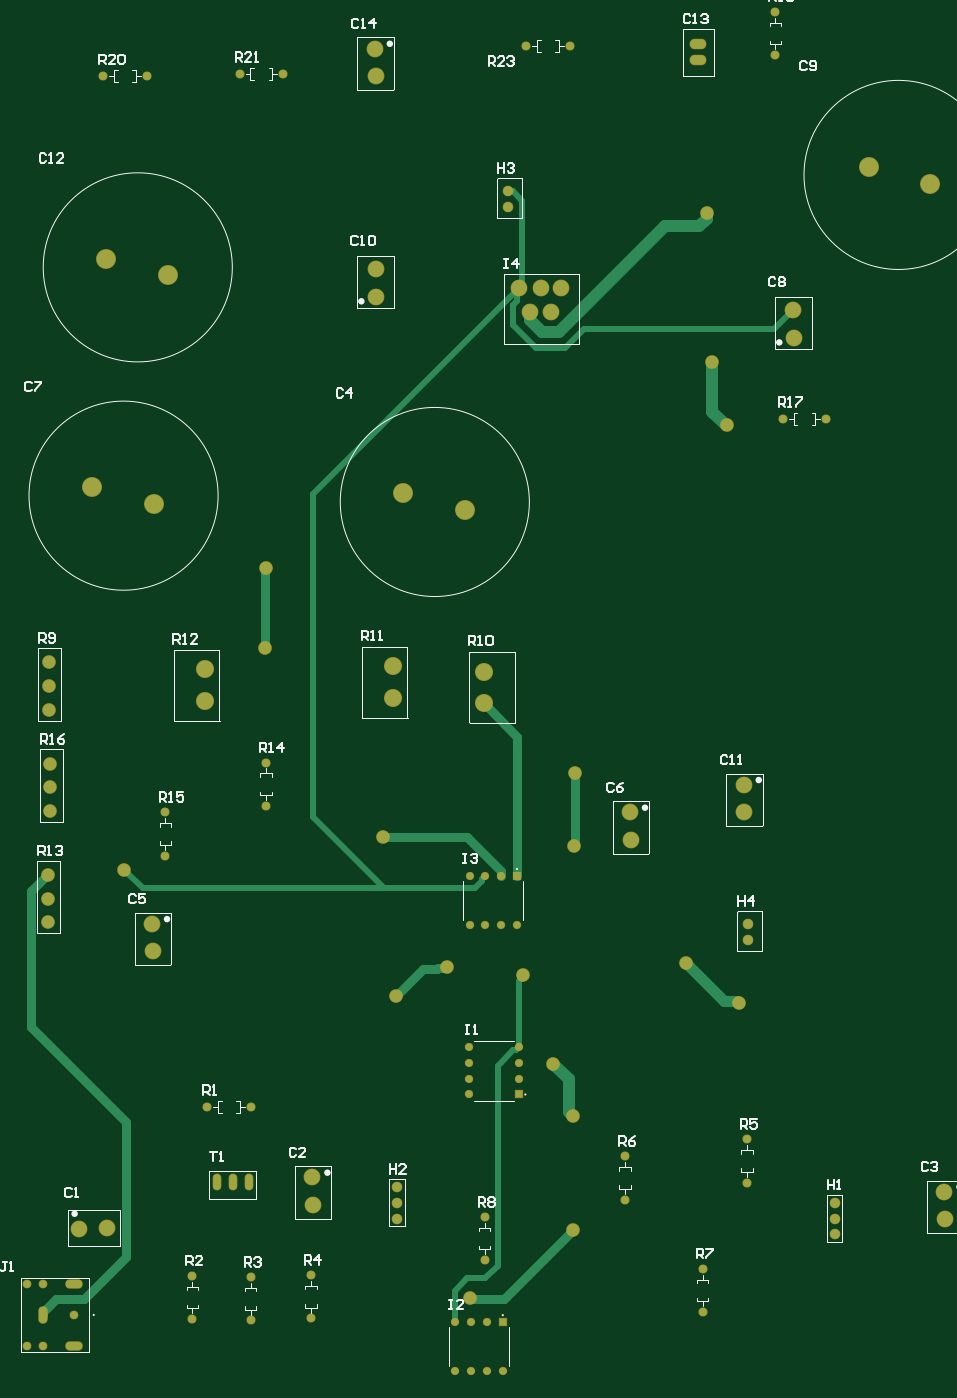
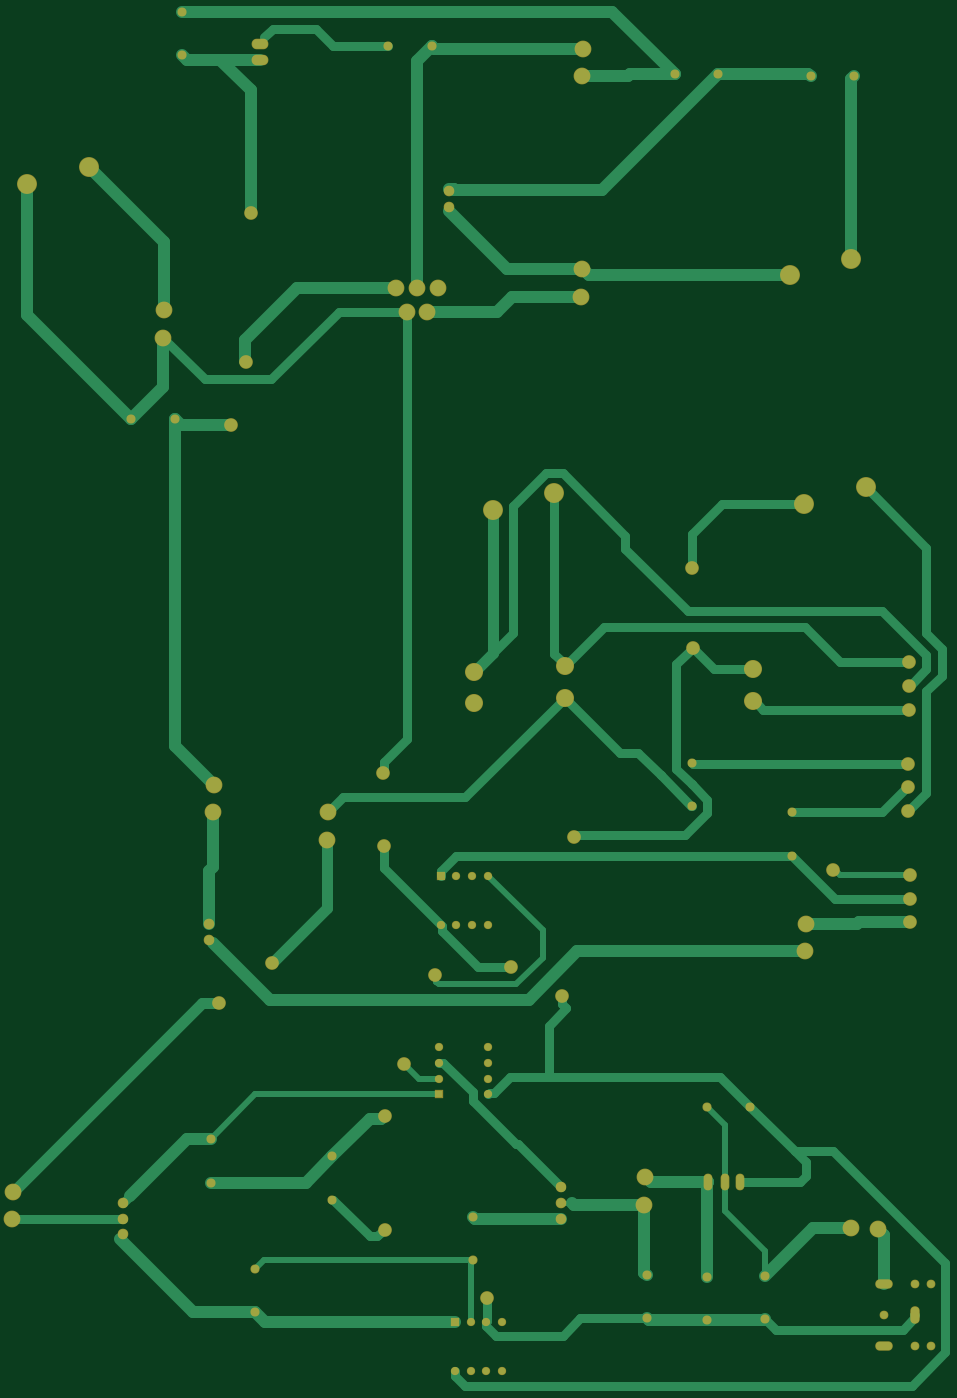
Circuit board: 9 layer files. Board 149.9 x 220.9 mm.
- bottom_copper: AudioAmplifierBasic.GBL (12724 bytes)
- bottom_silk: AudioAmplifierBasic.GBO (284 bytes)
- paste: AudioAmplifierBasic.GBP (539 bytes)
- bottom_mask: AudioAmplifierBasic.GBS (4045 bytes)
- outline: AudioAmplifierBasic.GM1 (287 bytes)
- top_copper: AudioAmplifierBasic.GTL (6908 bytes)
- top_silk: AudioAmplifierBasic.GTO (23513 bytes)
- paste: AudioAmplifierBasic.GTP (543 bytes)
- top_mask: AudioAmplifierBasic.GTS (4044 bytes)

=== bottom_copper: AudioAmplifierBasic.GBL (12724 bytes, source omitted) ===
=== bottom_silk: AudioAmplifierBasic.GBO ===
G04*
G04 #@! TF.GenerationSoftware,Altium Limited,Altium Designer,25.4.2 (15)*
G04*
G04 Layer_Color=32896*
%FSLAX44Y44*%
%MOMM*%
G71*
G04*
G04 #@! TF.SameCoordinates,B37D86E9-8EB0-469F-8F7F-38126ABF2200*
G04*
G04*
G04 #@! TF.FilePolarity,Positive*
G04*
G01*
G75*
M02*

=== paste: AudioAmplifierBasic.GBP ===
G04*
G04 #@! TF.GenerationSoftware,Altium Limited,Altium Designer,25.4.2 (15)*
G04*
G04 Layer_Color=128*
%FSLAX44Y44*%
%MOMM*%
G71*
G04*
G04 #@! TF.SameCoordinates,B37D86E9-8EB0-469F-8F7F-38126ABF2200*
G04*
G04*
G04 #@! TF.FilePolarity,Positive*
G04*
G01*
G75*
%ADD15C,0.7500*%
D15*
X935930Y1996440D02*
G03*
X935930Y1996440I-3750J0D01*
G01*
Y2021840D02*
G03*
X935930Y2021840I-3750J0D01*
G01*
X1322010Y817880D02*
G03*
X1322010Y817880I-3750J0D01*
G01*
Y843280D02*
G03*
X1322010Y843280I-3750J0D01*
G01*
M02*

=== bottom_mask: AudioAmplifierBasic.GBS ===
G04*
G04 #@! TF.GenerationSoftware,Altium Limited,Altium Designer,25.4.2 (15)*
G04*
G04 Layer_Color=16711935*
%FSLAX44Y44*%
%MOMM*%
G71*
G04*
G04 #@! TF.SameCoordinates,B37D86E9-8EB0-469F-8F7F-38126ABF2200*
G04*
G04*
G04 #@! TF.FilePolarity,Negative*
G04*
G01*
G75*
%ADD16C,2.2032*%
%ADD17O,2.7032X1.7032*%
%ADD18C,3.2032*%
%ADD19C,1.7032*%
%ADD20O,1.4032X2.7032*%
%ADD21C,2.7032*%
%ADD22C,1.4612*%
%ADD23O,1.5112X2.8192*%
%ADD24O,2.8192X1.5112*%
%ADD25C,1.4032*%
%ADD26C,1.3332*%
%ADD27R,1.3332X1.3332*%
%ADD28R,1.3332X1.3332*%
%ADD29C,2.9032*%
D16*
X193040Y1187650D02*
D03*
Y1225650D02*
D03*
Y1263650D02*
D03*
X191770Y845920D02*
D03*
Y883920D02*
D03*
Y921920D02*
D03*
X195580Y1024990D02*
D03*
Y1062990D02*
D03*
Y1100990D02*
D03*
X955040Y760730D02*
D03*
X731520Y982980D02*
D03*
X542290Y1416050D02*
D03*
X541020Y1286510D02*
D03*
X833120Y773430D02*
D03*
X751840Y727710D02*
D03*
X871220Y242570D02*
D03*
X1036320Y351790D02*
D03*
X1004570Y618490D02*
D03*
X1036320Y534670D02*
D03*
X1250950Y1986280D02*
D03*
X1037590Y967740D02*
D03*
X1038860Y1085850D02*
D03*
X1283970Y1644650D02*
D03*
X1259840Y1746250D02*
D03*
X1303020Y716280D02*
D03*
X1217930Y779780D02*
D03*
X314960Y929640D02*
D03*
D17*
X1236980Y2258060D02*
D03*
Y2232660D02*
D03*
D18*
X862330Y1508760D02*
D03*
X763270Y1535430D02*
D03*
X262890Y1545590D02*
D03*
X361950Y1518920D02*
D03*
X1511300Y2059940D02*
D03*
X1610360Y2033270D02*
D03*
X285750Y1912620D02*
D03*
X384810Y1885950D02*
D03*
D19*
X1456690Y344170D02*
D03*
Y369570D02*
D03*
Y394970D02*
D03*
X753110Y369570D02*
D03*
Y394970D02*
D03*
Y420370D02*
D03*
X932180Y1996440D02*
D03*
Y2021840D02*
D03*
X1318260Y817880D02*
D03*
Y843280D02*
D03*
D20*
X515620Y427990D02*
D03*
X489484Y427886D02*
D03*
X464345Y428354D02*
D03*
D21*
X967534Y1826591D02*
D03*
X1000109Y1827141D02*
D03*
X949633Y1865660D02*
D03*
X984606Y1865136D02*
D03*
X1017417Y1865132D02*
D03*
X242570Y353060D02*
D03*
X287020Y354330D02*
D03*
X617220Y435610D02*
D03*
X618490Y391160D02*
D03*
X1633220Y412750D02*
D03*
X1634490Y368300D02*
D03*
X359410Y843280D02*
D03*
X360680Y798830D02*
D03*
X1127760Y1022350D02*
D03*
X1129030Y977900D02*
D03*
X1391920Y1785620D02*
D03*
X1390650Y1830070D02*
D03*
X720090Y1851660D02*
D03*
X718820Y1896110D02*
D03*
X1310640Y1066800D02*
D03*
X1311910Y1022350D02*
D03*
X717550Y2250440D02*
D03*
X718820Y2205990D02*
D03*
D22*
X448160Y548640D02*
D03*
X518160D02*
D03*
X424180Y277570D02*
D03*
Y207570D02*
D03*
X518160Y275740D02*
D03*
Y205740D02*
D03*
X614680Y278840D02*
D03*
Y208840D02*
D03*
X1315720Y497280D02*
D03*
Y427280D02*
D03*
X1120140Y469900D02*
D03*
Y399900D02*
D03*
X1244600Y219000D02*
D03*
Y289000D02*
D03*
X894080Y372260D02*
D03*
Y302260D02*
D03*
X542290Y1102510D02*
D03*
Y1032510D02*
D03*
X381000Y953060D02*
D03*
Y1023060D02*
D03*
X1443430Y1654810D02*
D03*
X1373430D02*
D03*
X1361440Y2239570D02*
D03*
Y2309570D02*
D03*
X281230Y2205990D02*
D03*
X351230D02*
D03*
X570230Y2209800D02*
D03*
X500230D02*
D03*
X1030680Y2254250D02*
D03*
X960680D02*
D03*
D23*
X183680Y214630D02*
D03*
D24*
X233680Y164630D02*
D03*
Y264630D02*
D03*
D25*
X158680D02*
D03*
X183680D02*
D03*
X233680Y214630D02*
D03*
X158680Y164630D02*
D03*
X183680D02*
D03*
D26*
X869620Y568960D02*
D03*
Y594360D02*
D03*
Y619760D02*
D03*
Y645160D02*
D03*
X949020D02*
D03*
Y619760D02*
D03*
Y594360D02*
D03*
X923290Y124130D02*
D03*
X897890D02*
D03*
X872490D02*
D03*
X847090D02*
D03*
Y203530D02*
D03*
X872490D02*
D03*
X897890D02*
D03*
X946150Y841350D02*
D03*
X920750D02*
D03*
X895350D02*
D03*
X869950D02*
D03*
Y920750D02*
D03*
X895350D02*
D03*
X920750D02*
D03*
D27*
X949020Y568960D02*
D03*
D28*
X923290Y203530D02*
D03*
X946150Y920750D02*
D03*
D29*
X892810Y1248410D02*
D03*
Y1197610D02*
D03*
X746760Y1206500D02*
D03*
Y1257300D02*
D03*
X444500Y1201420D02*
D03*
Y1252220D02*
D03*
M02*

=== outline: AudioAmplifierBasic.GM1 ===
G04*
G04 #@! TF.GenerationSoftware,Altium Limited,Altium Designer,25.4.2 (15)*
G04*
G04 Layer_Color=16711935*
%FSLAX44Y44*%
%MOMM*%
G71*
G04*
G04 #@! TF.SameCoordinates,B37D86E9-8EB0-469F-8F7F-38126ABF2200*
G04*
G04*
G04 #@! TF.FilePolarity,Positive*
G04*
G01*
G75*
M02*

=== top_copper: AudioAmplifierBasic.GTL (6908 bytes, source omitted) ===
=== top_silk: AudioAmplifierBasic.GTO (23513 bytes, source omitted) ===
=== paste: AudioAmplifierBasic.GTP ===
G04*
G04 #@! TF.GenerationSoftware,Altium Limited,Altium Designer,25.4.2 (15)*
G04*
G04 Layer_Color=8421504*
%FSLAX44Y44*%
%MOMM*%
G71*
G04*
G04 #@! TF.SameCoordinates,B37D86E9-8EB0-469F-8F7F-38126ABF2200*
G04*
G04*
G04 #@! TF.FilePolarity,Positive*
G04*
G01*
G75*
%ADD15C,0.7500*%
D15*
X935930Y1996440D02*
G03*
X935930Y1996440I-3750J0D01*
G01*
Y2021840D02*
G03*
X935930Y2021840I-3750J0D01*
G01*
X1322010Y817880D02*
G03*
X1322010Y817880I-3750J0D01*
G01*
Y843280D02*
G03*
X1322010Y843280I-3750J0D01*
G01*
M02*

=== top_mask: AudioAmplifierBasic.GTS ===
G04*
G04 #@! TF.GenerationSoftware,Altium Limited,Altium Designer,25.4.2 (15)*
G04*
G04 Layer_Color=8388736*
%FSLAX44Y44*%
%MOMM*%
G71*
G04*
G04 #@! TF.SameCoordinates,B37D86E9-8EB0-469F-8F7F-38126ABF2200*
G04*
G04*
G04 #@! TF.FilePolarity,Negative*
G04*
G01*
G75*
%ADD16C,2.2032*%
%ADD17O,2.7032X1.7032*%
%ADD18C,3.2032*%
%ADD19C,1.7032*%
%ADD20O,1.4032X2.7032*%
%ADD21C,2.7032*%
%ADD22C,1.4612*%
%ADD23O,1.5112X2.8192*%
%ADD24O,2.8192X1.5112*%
%ADD25C,1.4032*%
%ADD26C,1.3332*%
%ADD27R,1.3332X1.3332*%
%ADD28R,1.3332X1.3332*%
%ADD29C,2.9032*%
D16*
X193040Y1187650D02*
D03*
Y1225650D02*
D03*
Y1263650D02*
D03*
X191770Y845920D02*
D03*
Y883920D02*
D03*
Y921920D02*
D03*
X195580Y1024990D02*
D03*
Y1062990D02*
D03*
Y1100990D02*
D03*
X955040Y760730D02*
D03*
X731520Y982980D02*
D03*
X542290Y1416050D02*
D03*
X541020Y1286510D02*
D03*
X833120Y773430D02*
D03*
X751840Y727710D02*
D03*
X871220Y242570D02*
D03*
X1036320Y351790D02*
D03*
X1004570Y618490D02*
D03*
X1036320Y534670D02*
D03*
X1250950Y1986280D02*
D03*
X1037590Y967740D02*
D03*
X1038860Y1085850D02*
D03*
X1283970Y1644650D02*
D03*
X1259840Y1746250D02*
D03*
X1303020Y716280D02*
D03*
X1217930Y779780D02*
D03*
X314960Y929640D02*
D03*
D17*
X1236980Y2258060D02*
D03*
Y2232660D02*
D03*
D18*
X862330Y1508760D02*
D03*
X763270Y1535430D02*
D03*
X262890Y1545590D02*
D03*
X361950Y1518920D02*
D03*
X1511300Y2059940D02*
D03*
X1610360Y2033270D02*
D03*
X285750Y1912620D02*
D03*
X384810Y1885950D02*
D03*
D19*
X1456690Y344170D02*
D03*
Y369570D02*
D03*
Y394970D02*
D03*
X753110Y369570D02*
D03*
Y394970D02*
D03*
Y420370D02*
D03*
X932180Y1996440D02*
D03*
Y2021840D02*
D03*
X1318260Y817880D02*
D03*
Y843280D02*
D03*
D20*
X515620Y427990D02*
D03*
X489484Y427886D02*
D03*
X464345Y428354D02*
D03*
D21*
X967534Y1826591D02*
D03*
X1000109Y1827141D02*
D03*
X949633Y1865660D02*
D03*
X984606Y1865136D02*
D03*
X1017417Y1865132D02*
D03*
X242570Y353060D02*
D03*
X287020Y354330D02*
D03*
X617220Y435610D02*
D03*
X618490Y391160D02*
D03*
X1633220Y412750D02*
D03*
X1634490Y368300D02*
D03*
X359410Y843280D02*
D03*
X360680Y798830D02*
D03*
X1127760Y1022350D02*
D03*
X1129030Y977900D02*
D03*
X1391920Y1785620D02*
D03*
X1390650Y1830070D02*
D03*
X720090Y1851660D02*
D03*
X718820Y1896110D02*
D03*
X1310640Y1066800D02*
D03*
X1311910Y1022350D02*
D03*
X717550Y2250440D02*
D03*
X718820Y2205990D02*
D03*
D22*
X448160Y548640D02*
D03*
X518160D02*
D03*
X424180Y277570D02*
D03*
Y207570D02*
D03*
X518160Y275740D02*
D03*
Y205740D02*
D03*
X614680Y278840D02*
D03*
Y208840D02*
D03*
X1315720Y497280D02*
D03*
Y427280D02*
D03*
X1120140Y469900D02*
D03*
Y399900D02*
D03*
X1244600Y219000D02*
D03*
Y289000D02*
D03*
X894080Y372260D02*
D03*
Y302260D02*
D03*
X542290Y1102510D02*
D03*
Y1032510D02*
D03*
X381000Y953060D02*
D03*
Y1023060D02*
D03*
X1443430Y1654810D02*
D03*
X1373430D02*
D03*
X1361440Y2239570D02*
D03*
Y2309570D02*
D03*
X281230Y2205990D02*
D03*
X351230D02*
D03*
X570230Y2209800D02*
D03*
X500230D02*
D03*
X1030680Y2254250D02*
D03*
X960680D02*
D03*
D23*
X183680Y214630D02*
D03*
D24*
X233680Y164630D02*
D03*
Y264630D02*
D03*
D25*
X158680D02*
D03*
X183680D02*
D03*
X233680Y214630D02*
D03*
X158680Y164630D02*
D03*
X183680D02*
D03*
D26*
X869620Y568960D02*
D03*
Y594360D02*
D03*
Y619760D02*
D03*
Y645160D02*
D03*
X949020D02*
D03*
Y619760D02*
D03*
Y594360D02*
D03*
X923290Y124130D02*
D03*
X897890D02*
D03*
X872490D02*
D03*
X847090D02*
D03*
Y203530D02*
D03*
X872490D02*
D03*
X897890D02*
D03*
X946150Y841350D02*
D03*
X920750D02*
D03*
X895350D02*
D03*
X869950D02*
D03*
Y920750D02*
D03*
X895350D02*
D03*
X920750D02*
D03*
D27*
X949020Y568960D02*
D03*
D28*
X923290Y203530D02*
D03*
X946150Y920750D02*
D03*
D29*
X892810Y1248410D02*
D03*
Y1197610D02*
D03*
X746760Y1206500D02*
D03*
Y1257300D02*
D03*
X444500Y1201420D02*
D03*
Y1252220D02*
D03*
M02*

